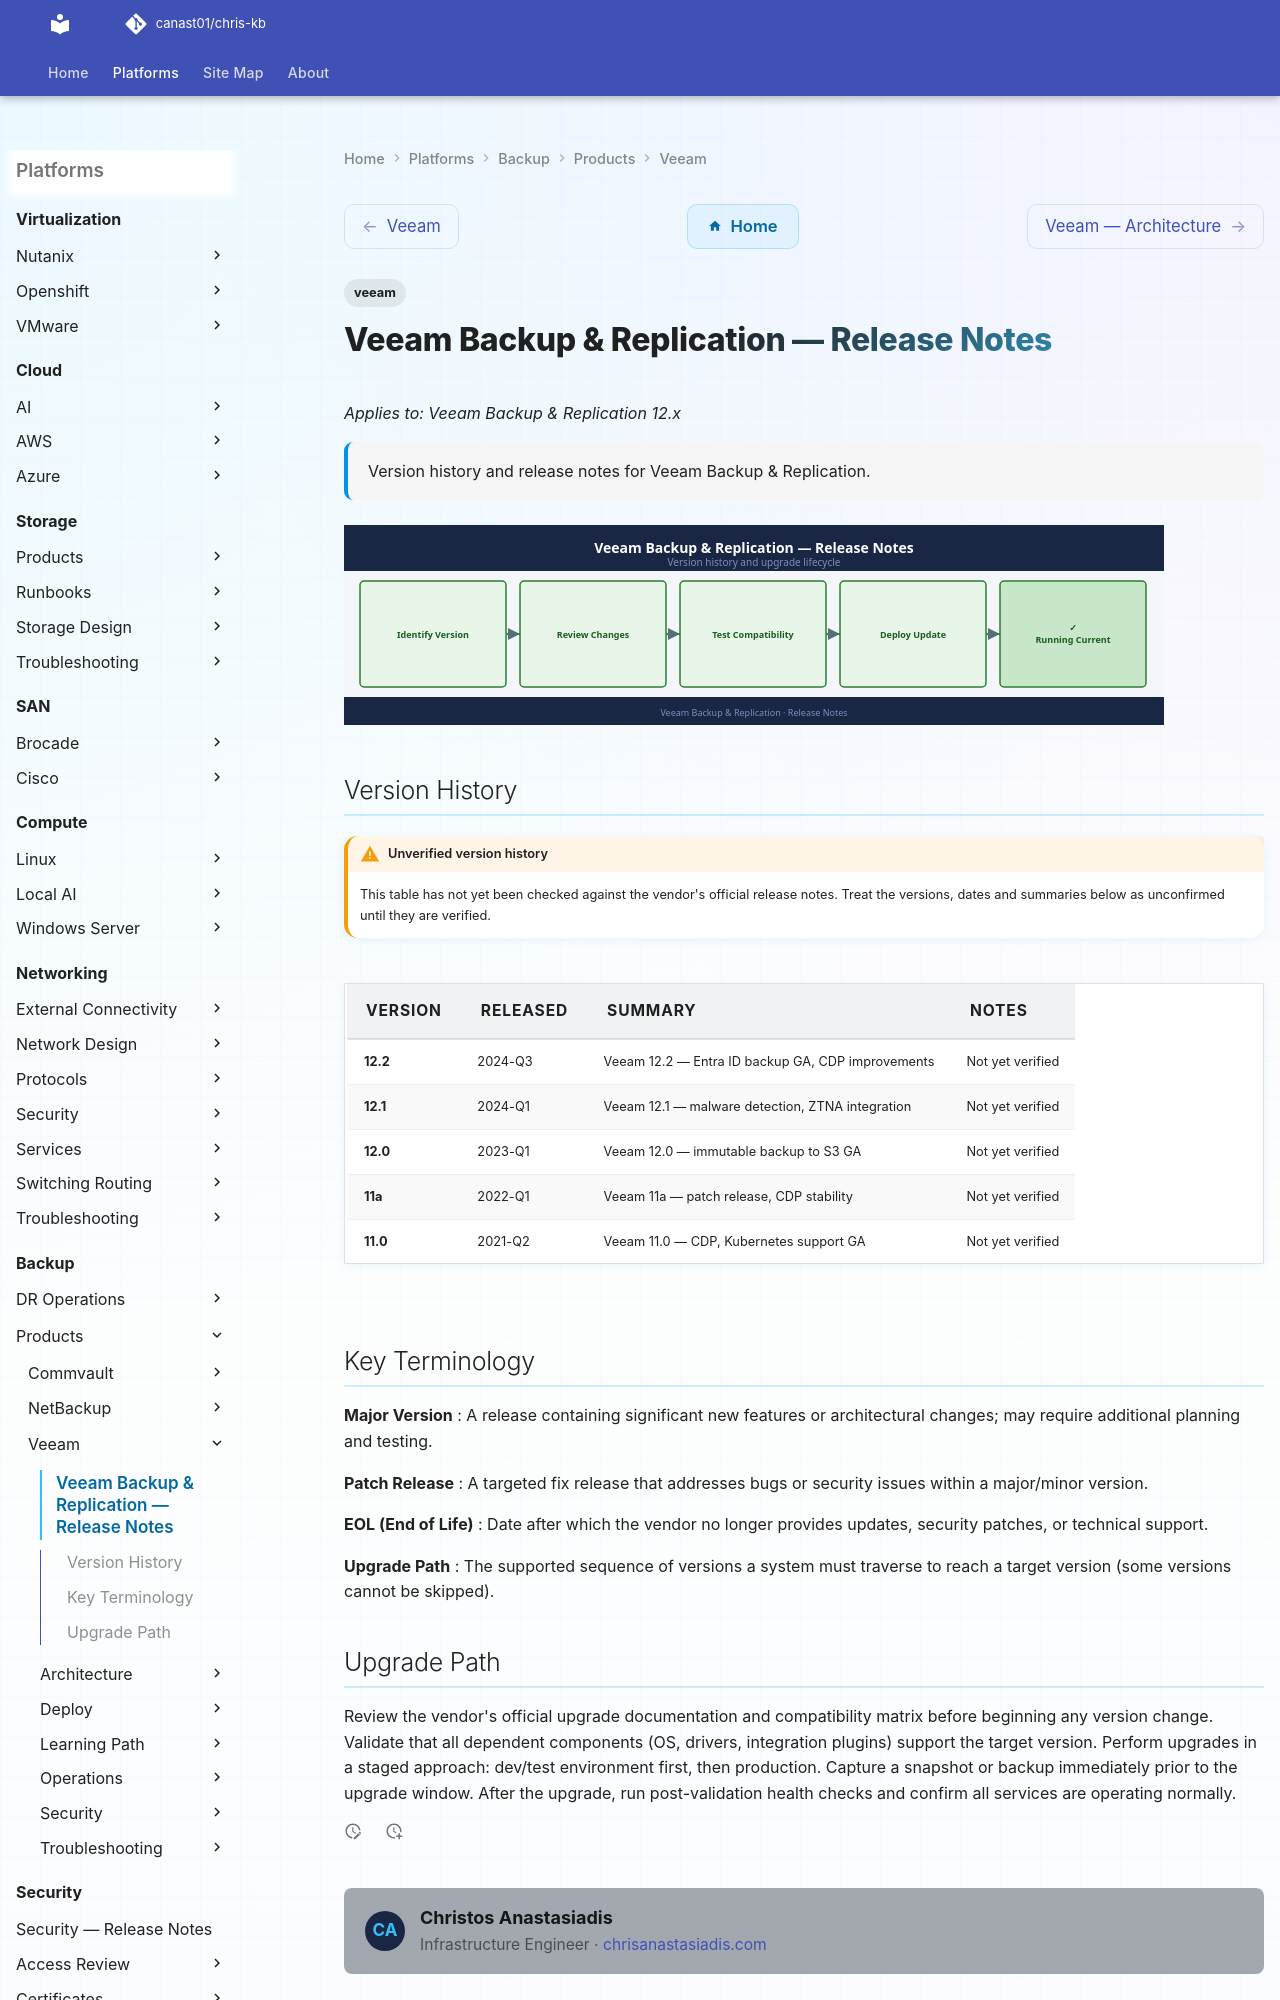

repository: canast01/chris-kb · page: backup/products/veeam/release-notes/index.html · generator: mkdocs

---
tags:
  - veeam
description: "Version history and release notes for Veeam Backup & Replication."
---
# Veeam Backup & Replication — Release Notes

*Applies to: Veeam Backup & Replication 12.x*

<div class="kb-summary">
Version history and release notes for Veeam Backup & Replication.
</div>

![Release Notes](../../../assets/veeam-release-notes.svg)
